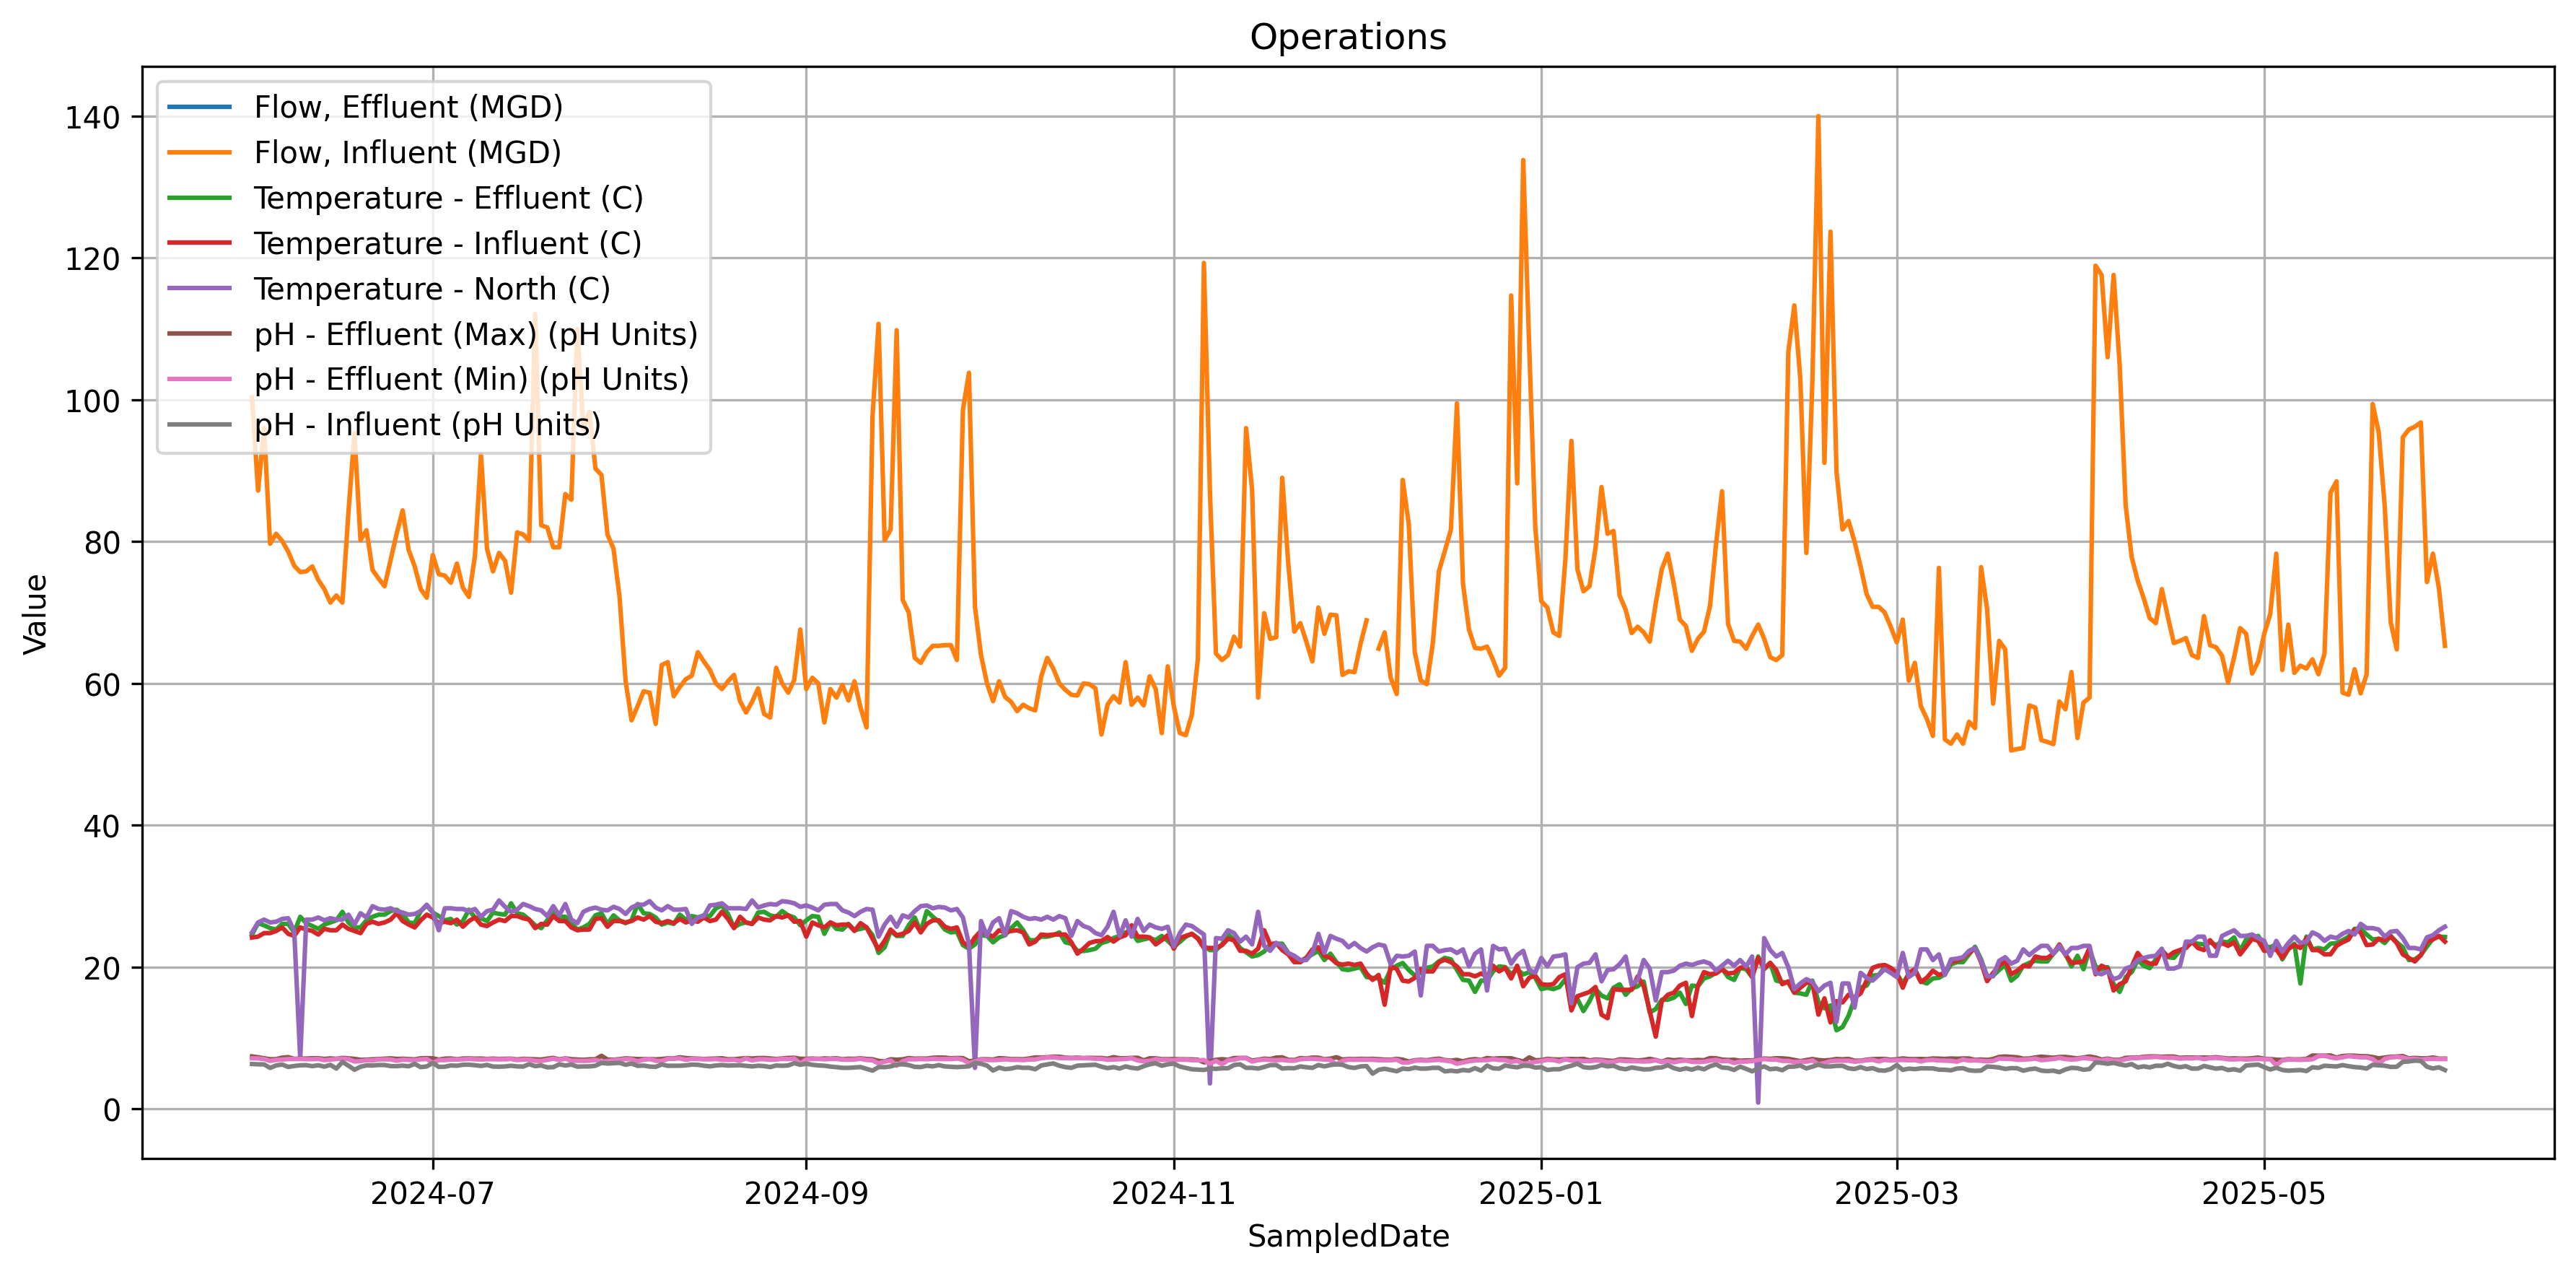

Source data for this figure (header and first rows):
SampledDate, % Solids (Generated Monthly-MOR), % VOL. RED., Cake Dry Tons/Day, Dissolved O2 - North, Dissolved Oxygen, Effluent, Dissolved Oxygen, Influent, Flow(MAX), Influent, Flow, Effluent, Flow, Influent, Hours Bypassed, Peracetic Acid, Qty Wet Sludge Disposed, Qty Wet Sludge Generated, Rainfall, Temperature - DIG.SDG., Temperature - Effluent, Temperature - Influent, Temperature - North, Volatile Solids Reduction Waste Sludge t…, Weight of Sludge(Dry) Disposed, Weight of Sludge(Dry) Generated, Wet Cake, pH - Effluent (Max)
2024-06-01, 0.00, , , 0.80, 0.50, 0.80, 129.6, , 100.3, 0.00, 0.00, 0.00, 0.00, 0.34, 21.70, 24.60, 24.18, 24.90, 0.00, 0.00, 0.00, , 7.41
2024-06-02, , , , 0.40, 1.30, 0.40, 94.60, , 87.20, 0.00, 0.00, , , 0.00, 21.70, 26.20, 24.30, 26.30, , , , , 7.30
2024-06-03, , , , 0.70, 3.70, 0.60, , 0.00, 96.00, 0.00, 0.00, , , 83.70, 21.70, 25.90, 24.80, 26.70, , , , , 7.16
2024-06-04, , , , 1.30, 3.10, 0.40, 94.80, , 79.70, 0.00, 0.06, , , 0.04, 21.70, 25.50, 24.80, 26.30, , , , , 7.01
2024-06-05, , , , 4.40, 4.30, 0.40, 101, , 81.10, 0.00, 0.09, , , 0.09, 21.70, 25.30, 25.10, 26.40, , , , , 7.03
2024-06-06, , , , 3.20, 3.60, 0.40, 97.50, , 80.10, 0.00, 0.01, , , 0.01, 21.70, 26.10, 25.60, 26.80, , , , , 7.24
2024-06-07, , , , 5.00, 4.40, 0.70, 85.80, , 78.60, 0.00, 0.00, , , 0.00, 21.70, 26.10, 24.70, 26.90, , , , , 7.31
2024-06-08, , , , 6.00, 3.72, 0.21, 89.40, , 76.60, 0.00, 0.00, , , 0.03, 21.70, 24.90, 24.40, 25.10, , , , , 7.07
2024-06-09, , , , 2.20, 3.85, 0.60, 92.70, , 75.70, 0.00, 0.00, , , 0.03, 21.70, 27.10, 25.60, 7.10, , , , , 7.11
2024-06-10, , , , 1.00, 3.18, 0.20, 95.50, , 75.80, 0.00, 0.00, , , T, 21.70, 26.20, 25.30, 26.70, , , , , 7.11
2024-06-11, , , , 1.50, 1.80, 0.30, 92.50, , 76.50, 0.00, 0.00, , , 0.00, 21.70, 25.80, 25.10, 26.70, , , , , 7.16
2024-06-12, , , , 1.00, 2.60, 0.30, 84.40, , 74.60, 0.00, 0.00, , , 0.00, 21.70, 25.40, 24.60, 27.00, , , , , 7.15
2024-06-13, , , , 2.60, 1.40, 0.30, 84.00, , 73.30, 0.00, 0.04, , , 0.00, 21.70, 26.00, 25.40, 26.60, , , , , 7.06
2024-06-14, , , , 5.50, 5.10, 0.60, 81.80, , 71.40, 0.00, 0.02, , , 0.00, 21.70, 26.30, 25.20, 26.90, , , , , 7.13
2024-06-15, , , , 6.20, 4.00, 0.60, 84.30, , 72.40, 0.00, 0.07, , , 0.00, 21.70, 26.60, 25.20, 26.70, , , , , 7.08
2024-06-16, , , , 3.10, 4.16, 0.56, 82.50, , 71.40, 0.00, 0.00, , , 0.00, 21.70, 27.80, 26.00, 26.70, , , , , 7.20
2024-06-17, , , , 4.60, 4.30, 1.30, 160.4, , 84.10, 0.00, 0.25, , , 1.44, 21.70, 26.30, 25.40, 27.40, , , , , 7.14
2024-06-18, , , , 2.20, 0.10, 0.60, 154.1, , 95.30, 0.00, 0.00, , , T, 21.70, 25.60, 25.10, 26.00, , , , , 7.07
2024-06-19, , , , 1.50, 2.00, 1.67, 101.9, , 80.20, 0.00, 0.08, , , 0.00, 21.70, 25.60, 24.80, 27.60, , , , , 6.93
2024-06-20, , , , 3.20, 3.00, 0.30, 104.3, , 81.60, 0.00, 0.00, , , 0.00, 21.70, 26.60, 26.10, 27.00, , , , , 6.95
2024-06-21, , , , 3.90, 1.80, 0.90, 108.7, , 76.00, 0.00, 0.00, , , 0.00, 21.70, 27.10, 26.40, 28.60, , , , , 7.00
2024-06-22, , , , 1.70, 2.30, 0.50, 91.70, , 74.80, 0.00, 0.00, , , 0.00, 21.70, 27.40, 26.10, 28.20, , , , , 7.04
2024-06-23, , , , 1.90, 3.80, 0.67, 94.10, , 73.70, 0.00, 0.00, , , 0.00, 21.70, 27.40, 26.30, 28.10, , , , , 7.09
2024-06-24, , , , 1.20, 2.70, 0.80, 102.4, , 77.40, 0.00, 0.00, , , 0.00, 21.70, 27.90, 26.70, 28.30, , , , , 7.14
2024-06-25, , , , 0.90, 2.20, 0.70, 111.1, , 81.10, 0.00, 0.00, , , 0.00, 21.70, 28.10, 27.60, 27.90, , , , , 7.06
2024-06-26, , , , 0.70, 6.20, 0.40, 108.8, , 84.40, 0.00, 0.00, , , 0.73, 21.70, 27.50, 26.50, 27.70, , , , , 7.08
2024-06-27, , , , 0.70, 5.00, 0.20, 102.6, , 78.80, 0.00, 0.00, , , 0.00, 21.70, 26.30, 26.00, 27.40, , , , , 7.03
2024-06-28, , , , 1.10, 7.20, 0.30, 84.80, , 76.50, 0.00, 0.00, , , 0.00, 21.70, 26.20, 25.60, 27.50, , , , , 6.99
2024-06-29, , , , 1.10, 0.10, 0.50, 89.90, , 73.30, 0.00, 0.00, , , 0.00, 21.70, 27.90, 26.60, 27.90, , , , , 7.15
2024-06-30, , , , 1.10, 6.10, 0.80, 79.50, , 72.10, 0.00, 0.00, , , 0.00, 21.70, 28.70, 27.40, 28.80, , , , , 7.17
2024-07-01, 0.00, , , 3.40, 6.80, 0.26, 102.9, , 78.10, 0.00, 0.00, 0.00, 0.00, 0.00, 21.70, 27.70, 27.00, 27.80, 0.00, 0.00, 0.00, , 7.15
2024-07-02, , , , 2.20, 6.70, 0.47, 85.20, , 75.40, 0.00, 0.00, , , 0.00, 21.70, 27.20, 26.20, 25.20, , , , , 6.96
2024-07-03, , , , 0.90, 7.08, 0.28, 81.60, , 75.20, 0.00, 0.00, , , 0.00, 21.70, 26.60, 26.40, 28.30, , , , , 7.10
2024-07-04, , , , 1.00, 6.82, 0.25, 92.40, , 74.20, 0.00, 0.00, , , 0.00, 21.70, 26.80, 26.20, 28.30, , , , , 7.12
2024-07-05, , , , 1.10, 6.84, 0.36, 86.00, , 76.90, 0.00, 0.00, , , 0.24, 21.70, 26.00, 26.70, 28.20, , , , , 7.01
2024-07-06, , , , 1.10, 7.00, 0.24, 91.50, , 73.50, 0.00, 0.00, , , 0.00, 21.70, 26.50, 25.70, 28.20, , , , , 7.12
2024-07-07, , 21.70, , 1.30, 5.80, 0.50, 82.70, , 72.20, 0.00, 0.00, , , 0.00, , 28.10, 26.50, 27.90, , , , , 7.13
2024-07-08, , , , 1.00, 4.80, 0.30, 87.80, , 78.00, 0.00, 0.00, , , 0.25, 21.70, 27.00, 27.00, 28.20, , , , , 7.10
2024-07-09, , , , 5.70, 6.80, 0.25, 106.6, , 92.30, 0.00, 0.00, , , 0.10, 21.70, 26.90, 26.00, 27.10, , , , , 7.11
2024-07-10, , , , 1.10, 6.40, 0.25, 90.90, , 79.00, 0.00, 0.00, , , 0.00, 21.70, 26.50, 25.80, 27.90, , , , , 7.06
2024-07-11, , , , 1.20, 6.60, 0.30, 84.70, , 75.80, 0.00, 0.00, , , 0.00, 21.70, 27.70, 26.30, 28.10, , , , , 7.10
2024-07-12, , , , 1.20, 7.17, 0.18, 84.90, , 78.40, 0.00, 0.00, , , 0.00, 21.70, 27.50, 26.70, 29.40, , , , , 7.06
2024-07-13, , , , 0.70, 6.40, 0.35, 86.50, , 77.30, 0.00, 0.00, , , 0.00, 21.70, 27.40, 26.50, 28.50, , , , , 7.07
2024-07-14, , , , 0.80, 6.00, 0.50, 84.30, , 72.80, 0.00, 0.00, , , 0.00, 21.70, 29.00, 27.20, 27.80, , , , , 7.09
2024-07-15, , , , 0.90, 7.00, 0.18, 100, , 81.30, 0.00, 0.00, , , 0.00, 21.70, 27.60, 27.20, 28.10, , , , , 6.98
2024-07-16, , , , 0.30, 6.40, 0.24, 102.3, , 81.00, 0.00, 0.00, , , 0.00, 21.70, 27.40, 26.90, 28.90, , , , , 7.07
2024-07-17, , , , 0.50, 6.80, 0.23, 95.10, , 80.10, 0.00, 0.02, , , 0.19, 21.70, 26.70, 26.70, 28.60, , , , , 7.04
2024-07-18, , , , 0.30, 6.15, 0.28, 145.2, , 112.1, 0.00, 0.07, , , 1.45, 21.70, 25.90, 25.50, 28.20, , , , , 7.01
2024-07-19, , , , 0.90, 7.38, 0.20, 93.20, , 82.30, 0.00, 0.00, , , 0.00, 21.70, 25.50, 26.10, 28.00, , , , , 6.97
2024-07-20, , , , 0.50, 6.20, 0.31, 92.80, , 82.00, 0.00, 0.00, , , T, 21.70, 26.60, 26.00, 27.20, , , , , 7.10
2024-07-21, , , , 0.60, 1.00, 0.60, 88.80, , 79.20, 0.00, 0.00, , , 0.00, 21.70, 27.90, 27.20, 28.60, , , , , 7.20
2024-07-22, , , , 0.60, 6.30, 0.28, 87.50, , 79.20, 0.00, 0.00, , , T, 21.70, 27.10, 26.50, 27.30, , , , , 6.99
2024-07-23, , , , 0.80, 6.90, 0.09, 99.40, , 86.70, 0.00, 0.03, , , 0.31, 21.70, 27.10, 26.50, 28.90, , , , , 7.14
2024-07-24, , , , 2.80, 6.90, 0.27, 94.70, , 85.90, 0.00, 0.02, , , 0.00, 21.70, 26.20, 25.60, 26.70, , , , , 7.02
2024-07-25, , , , 3.80, 6.30, 0.50, 143.3, , 110, 0.00, 0.00, , , 1.42, 21.70, 25.30, 25.20, 26.20, , , , , 6.98
2024-07-26, , , , 2.60, 0.14, 0.17, 132.3, , 95.80, 0.00, 0.00, , , 0.25, 21.70, 25.60, 25.30, 27.80, , , , , 6.93
2024-07-27, , , , 2.40, 7.60, 0.18, 124, , 98.30, 0.00, 0.00, , , 0.50, 21.70, 26.10, 25.30, 28.20, , , , , 7.00
2024-07-28, , , , 2.60, 7.70, 0.60, 120.2, , 90.30, 0.00, 0.46, , , 0.18, 21.70, 27.30, 26.80, 28.40, , , , , 7.01
2024-07-29, , , , 2.00, 7.40, 0.60, 106.4, , 89.40, 0.00, 0.00, , , 0.00, 21.70, 27.60, 26.90, 28.10, , , , , 7.50
2024-07-30, , , , 4.90, 7.70, 0.20, 94.90, , 81.00, 0.00, 0.08, , , 0.00, 21.70, 26.10, 25.70, 28.00, , , , , 6.97
... 305 more rows
